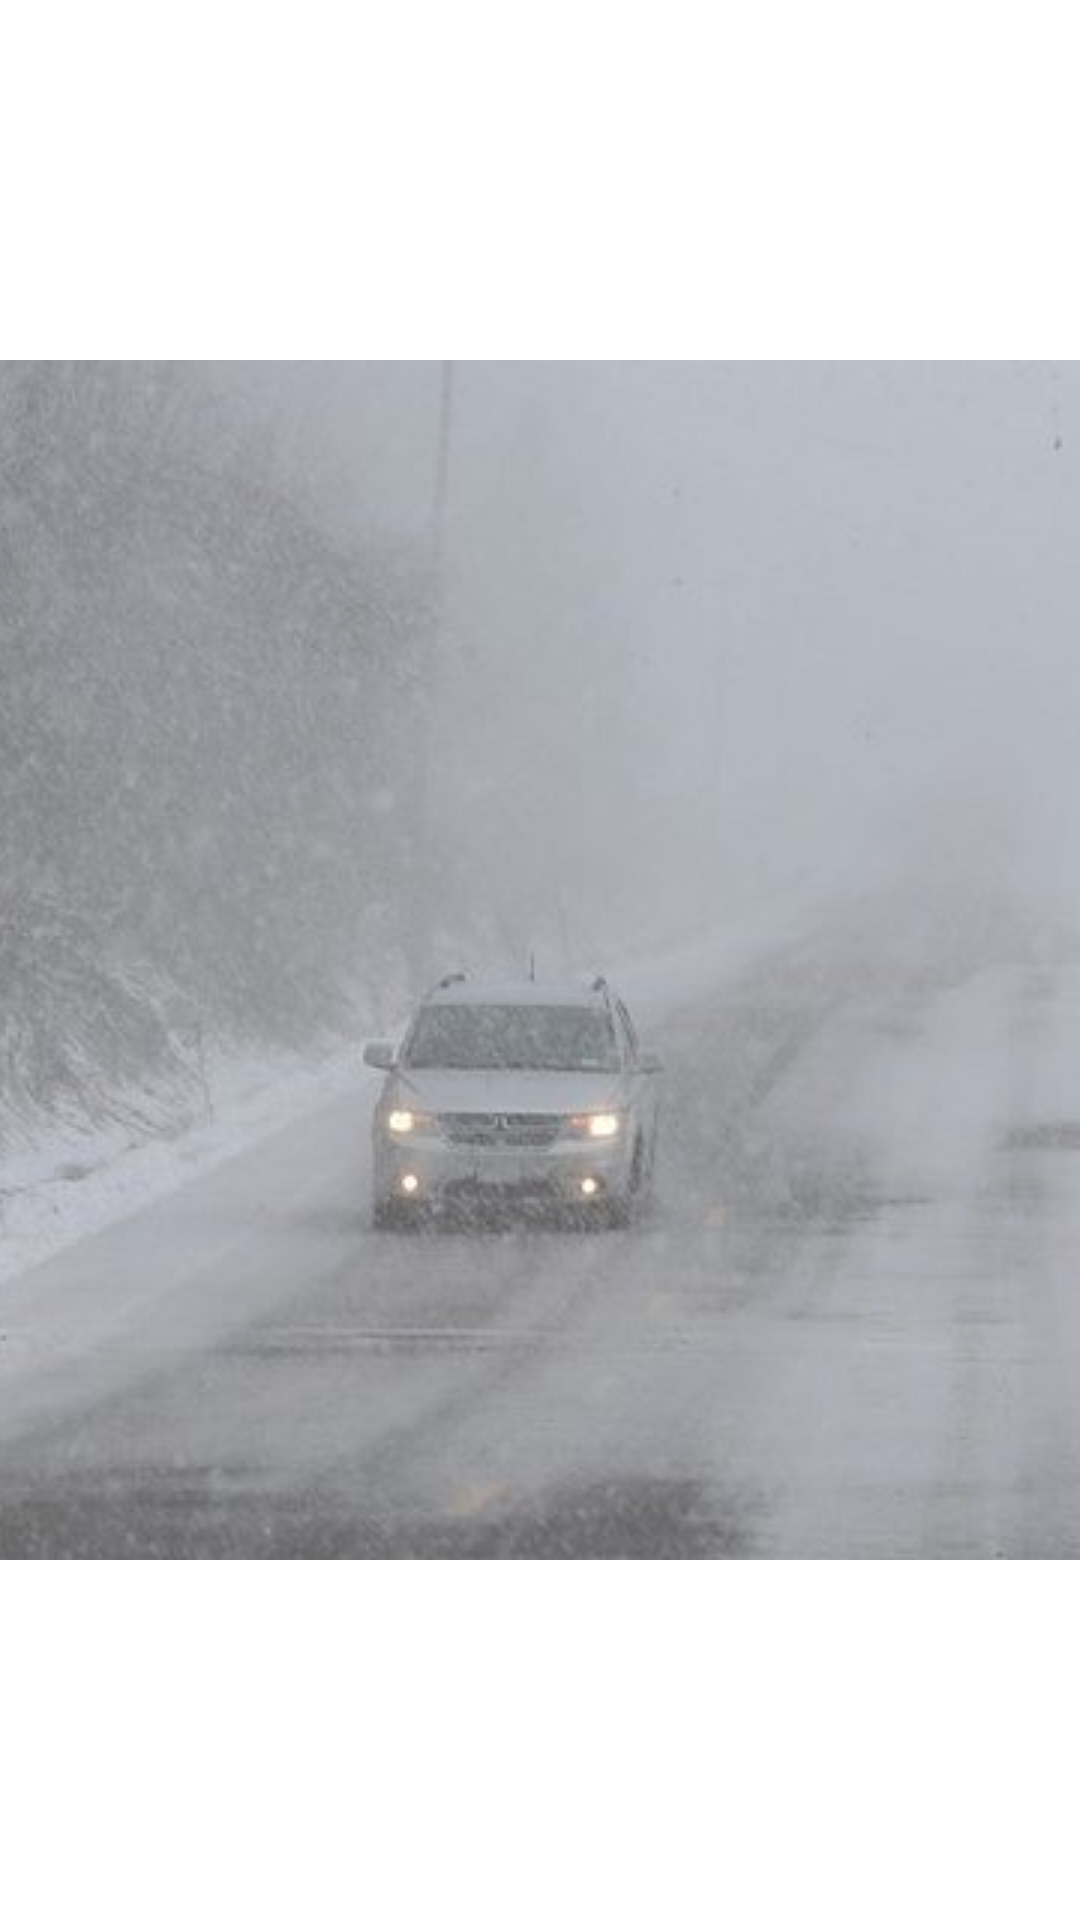

The Android layout XML behind this screen, and the referenced resources:
<!-- AndroidManifest.xml: application theme Theme.FragmentSRS -->
<!-- res/layout/do_not_want.xml -->
<?xml version="1.0" encoding="utf-8"?>
<FrameLayout xmlns:android="http://schemas.android.com/apk/res/android"
    xmlns:tools="http://schemas.android.com/tools"
    android:layout_width="match_parent"
    android:layout_height="match_parent"
    tools:context=".DoNotWant">


    <ImageView
        android:layout_width="wrap_content"
        android:layout_height="wrap_content"
        android:layout_gravity="center"
        android:scaleType="center"
        android:src="@drawable/snow" />

</FrameLayout>
<!-- resources referenced by this layout -->
<resources>
  <!-- drawable snow: png bitmap (drawable, 315780 bytes) -->
  <style name="Theme.FragmentSRS" parent="Theme.MaterialComponents.DayNight.DarkActionBar">
          
          <item name="colorPrimary">@color/purple_500</item>
          <item name="colorPrimaryVariant">@color/purple_700</item>
          <item name="colorOnPrimary">@color/white</item>
          
          <item name="colorSecondary">@color/teal_200</item>
          <item name="colorSecondaryVariant">@color/teal_700</item>
          <item name="colorOnSecondary">@color/black</item>
          
          <item name="android:statusBarColor" tools:targetApi="l">?attr/colorPrimaryVariant</item>
          
      </style>
  <!-- not gathered from this repository: default colours our renderer supplied (Android Studio template values) -->
  <color name="purple_500">#FF6200EE</color>
  <color name="purple_700">#FF3700B3</color>
  <color name="teal_200">#FF03DAC5</color>
  <color name="teal_700">#FF018786</color>
  <color name="black">#FF000000</color>
  <color name="white">#FFFFFFFF</color>
</resources>
